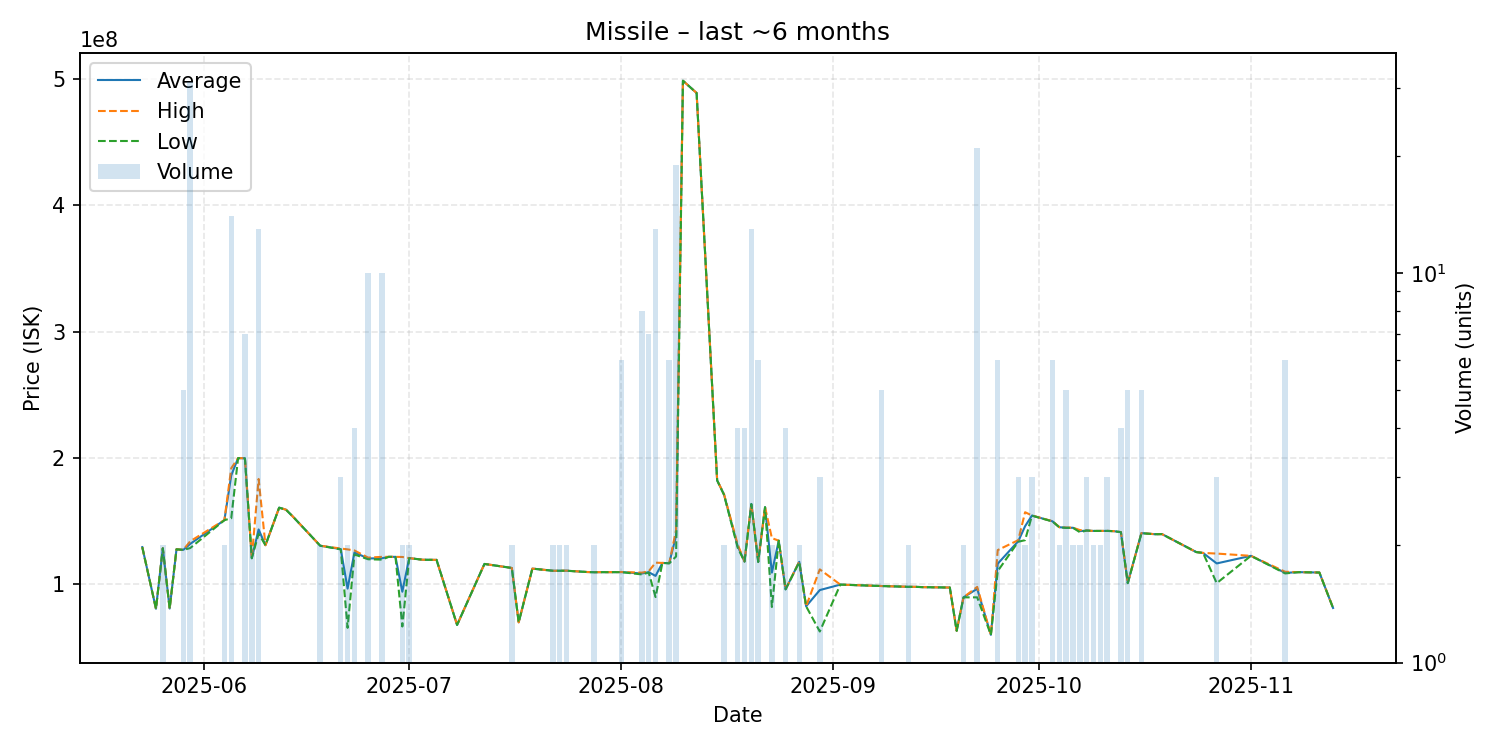

The file beside this chart, header and first rows:
date, average, highest, lowest, order_count, volume
2025-05-23, 129500000, 129500000, 129500000, 1, 1
2025-05-25, 80780000, 80780000, 80780000, 1, 1
2025-05-26, 128600000, 128600000, 128600000, 2, 2
2025-05-27, 80930000, 80930000, 80930000, 1, 1
2025-05-28, 127800000, 127800000, 127800000, 1, 1
2025-05-29, 127340000, 127400000, 127250000, 3, 5
2025-05-30, 132041935, 134100000, 128750000, 12, 31
2025-06-04, 150850000, 150900000, 150800000, 2, 2
2025-06-05, 186214286, 191900000, 152350000, 6, 14
2025-06-06, 199900000, 199900000, 199900000, 1, 1
2025-06-07, 199771429, 199800000, 199600000, 3, 7
2025-06-08, 120700000, 120700000, 120700000, 1, 2
2025-06-09, 143469231, 183400000, 140100000, 6, 13
2025-06-10, 131000000, 131000000, 131000000, 1, 1
2025-06-12, 160700000, 160700000, 160700000, 1, 1
2025-06-13, 159100000, 159100000, 159100000, 1, 1
2025-06-14, 153700000, 153700000, 153700000, 1, 1
2025-06-18, 130600000, 130600000, 130600000, 2, 2
2025-06-21, 127933333, 128400000, 127700000, 3, 3
2025-06-22, 96680000, 127700000, 65660000, 2, 2
2025-06-23, 125275000, 126850000, 123700000, 3, 4
2025-06-25, 120550000, 121200000, 119900000, 2, 10
2025-06-27, 120660000, 121800000, 119600000, 5, 10
2025-06-28, 121800000, 121800000, 121800000, 1, 1
2025-06-29, 121800000, 121800000, 121800000, 1, 1
2025-06-30, 94210000, 121700000, 66720000, 2, 2
2025-07-01, 120800000, 120800000, 120800000, 1, 2
2025-07-03, 119500000, 119500000, 119500000, 1, 1
2025-07-05, 119400000, 119400000, 119400000, 1, 1
2025-07-08, 67950000, 67950000, 67950000, 1, 1
2025-07-12, 116200000, 116200000, 116200000, 1, 1
2025-07-16, 113000000, 113000000, 113000000, 1, 2
2025-07-17, 70000000, 70000000, 70000000, 1, 1
2025-07-19, 112500000, 112500000, 112500000, 1, 1
2025-07-22, 110800000, 110800000, 110800000, 2, 2
2025-07-23, 110800000, 110800000, 110800000, 2, 2
2025-07-24, 110850000, 110900000, 110800000, 2, 2
2025-07-27, 109800000, 109800000, 109800000, 1, 1
2025-07-28, 109650000, 109700000, 109600000, 2, 2
2025-07-29, 109700000, 109700000, 109700000, 1, 1
2025-07-31, 109700000, 109700000, 109700000, 1, 1
2025-08-01, 109783333, 109800000, 109700000, 3, 6
2025-08-04, 108612500, 109300000, 107900000, 5, 8
2025-08-05, 109671429, 110350000, 109400000, 5, 7
2025-08-06, 106740000, 117200000, 90000000, 4, 13
2025-08-07, 117000000, 117000000, 117000000, 1, 1
2025-08-08, 116766667, 116800000, 116700000, 3, 6
2025-08-09, 138647368, 143000000, 122100000, 15, 19
2025-08-10, 498400000, 498400000, 498400000, 1, 1
2025-08-12, 488700000, 488700000, 488700000, 1, 1
2025-08-15, 182300000, 182300000, 182300000, 1, 1
2025-08-16, 171150000, 171400000, 170900000, 2, 2
2025-08-18, 130300000, 131600000, 129000000, 3, 4
2025-08-19, 118125000, 118250000, 118000000, 3, 4
2025-08-20, 163653846, 163800000, 163500000, 9, 13
2025-08-21, 117966667, 118200000, 117700000, 4, 6
2025-08-22, 161100000, 161100000, 161100000, 1, 1
2025-08-23, 109375000, 136600000, 82150000, 2, 2
2025-08-24, 134600000, 134600000, 134600000, 1, 1
2025-08-25, 96100000, 96100000, 96100000, 2, 4
... 41 more rows
